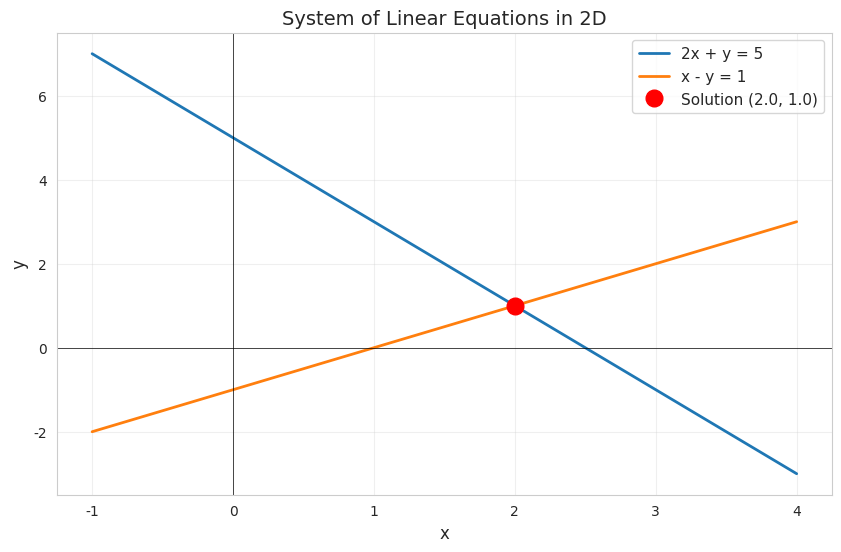
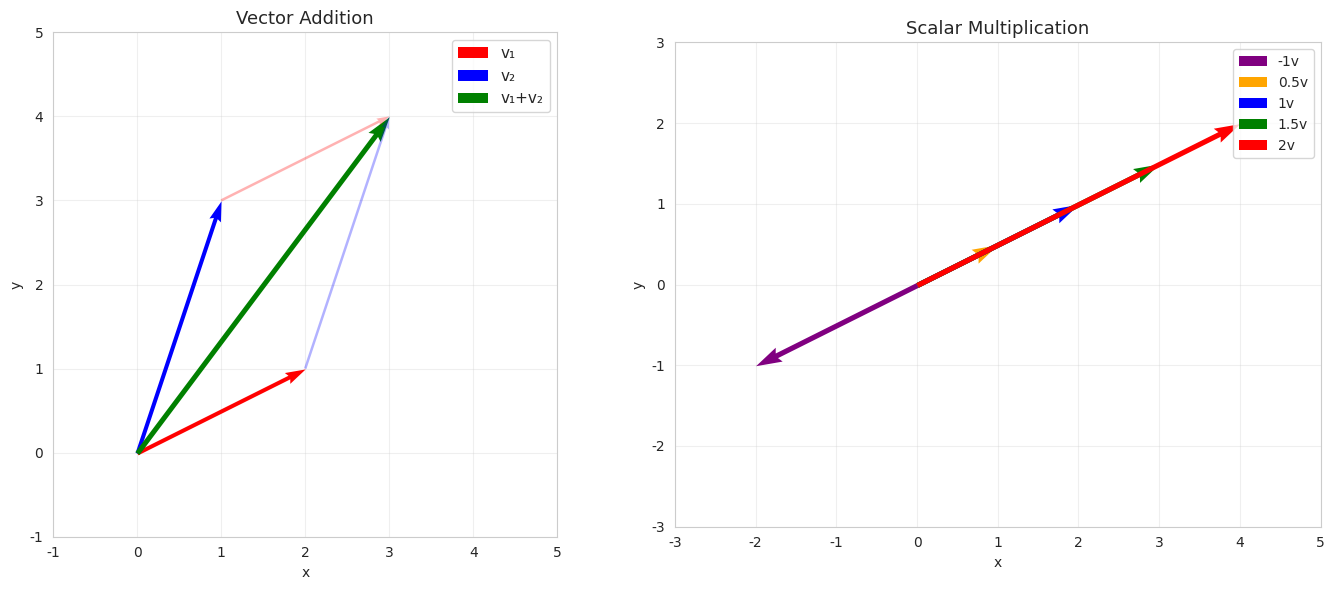
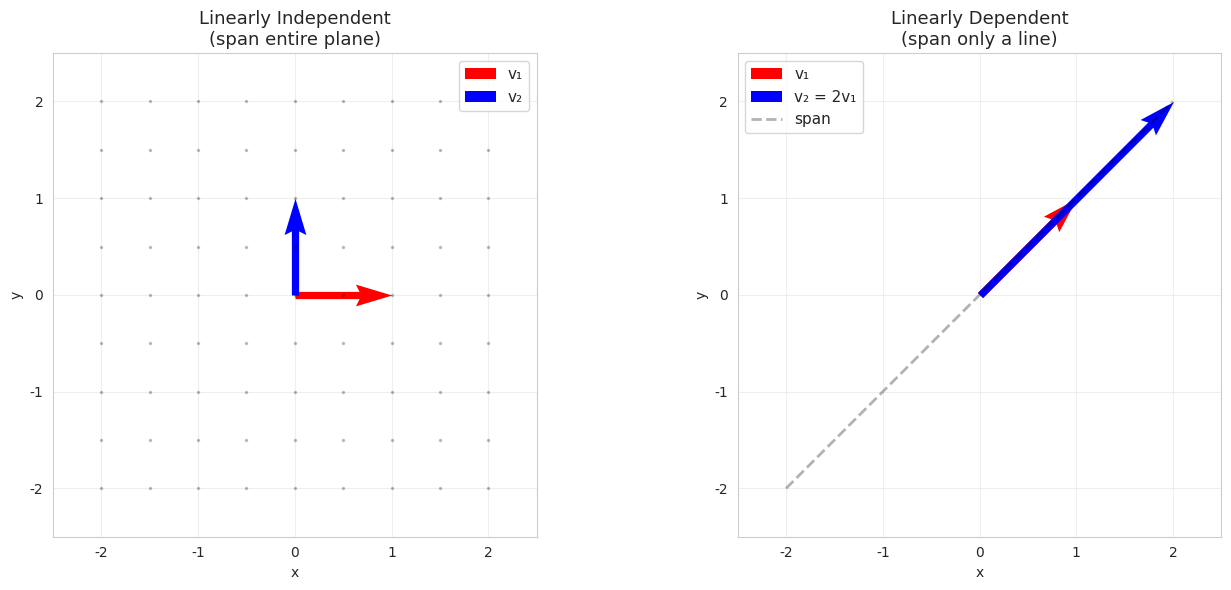
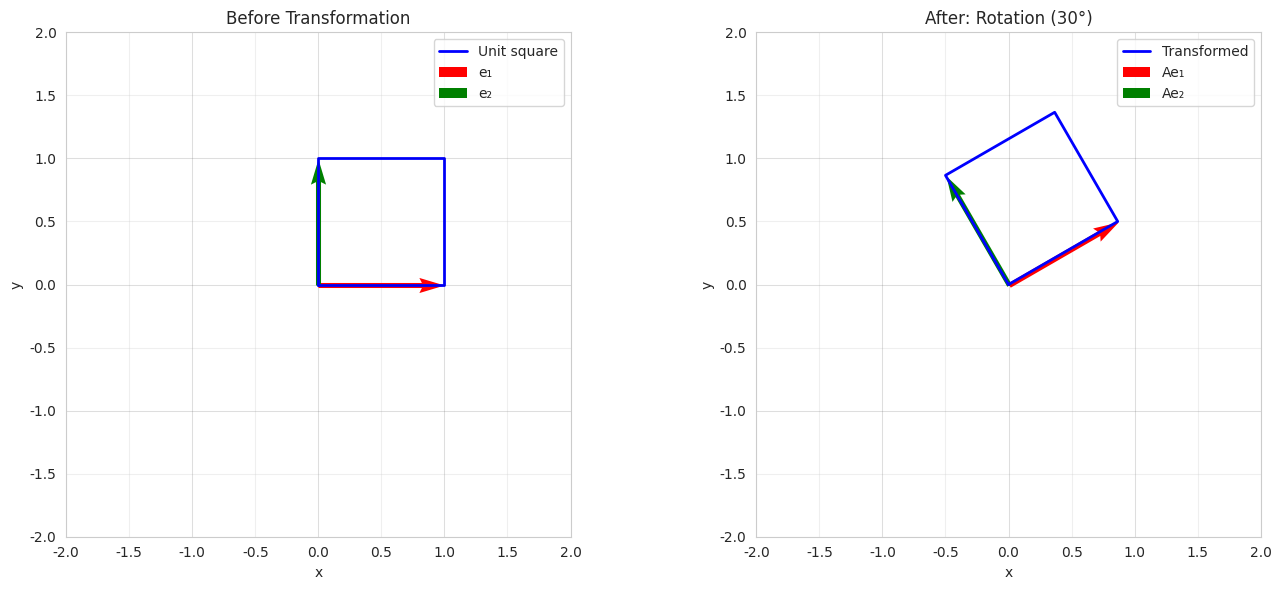
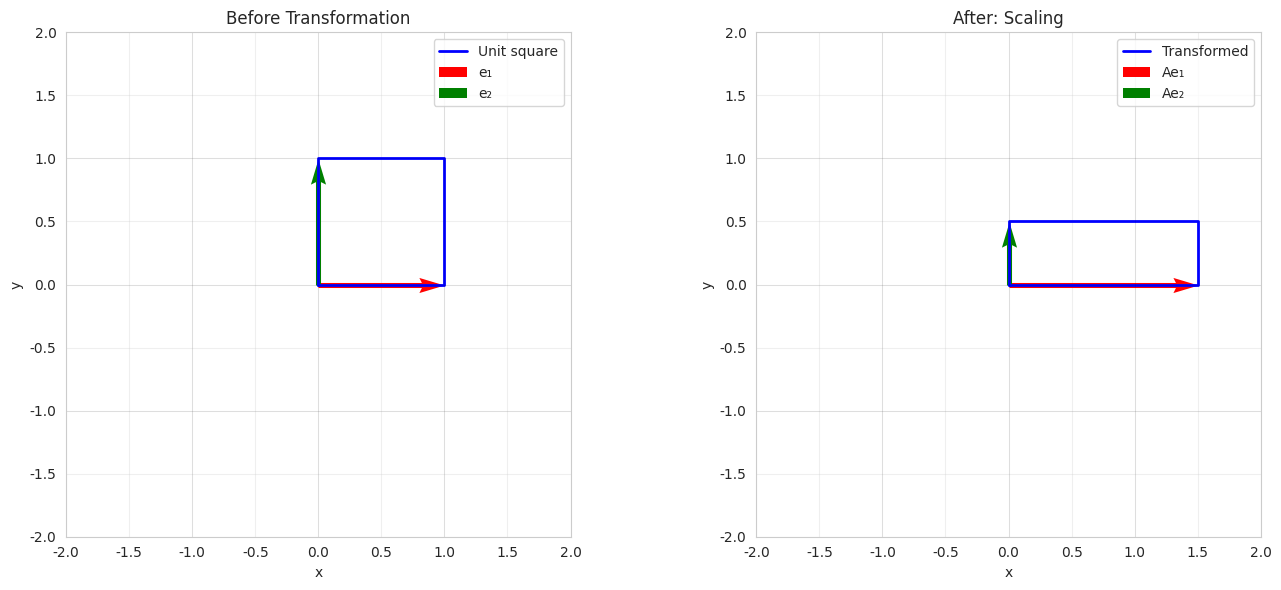
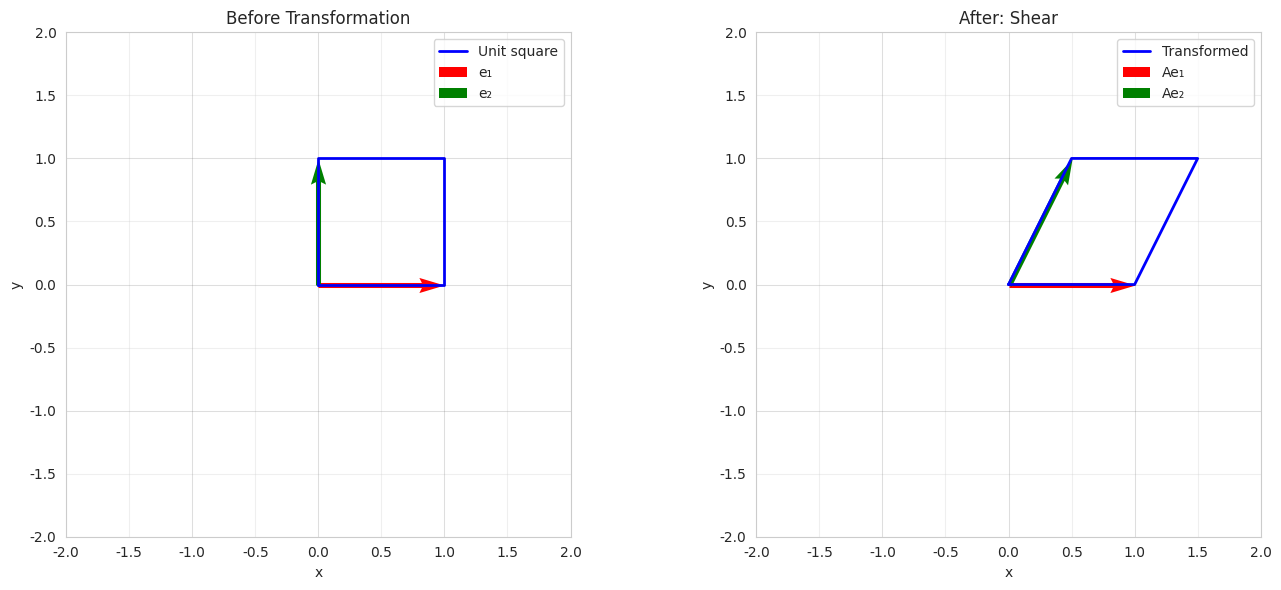
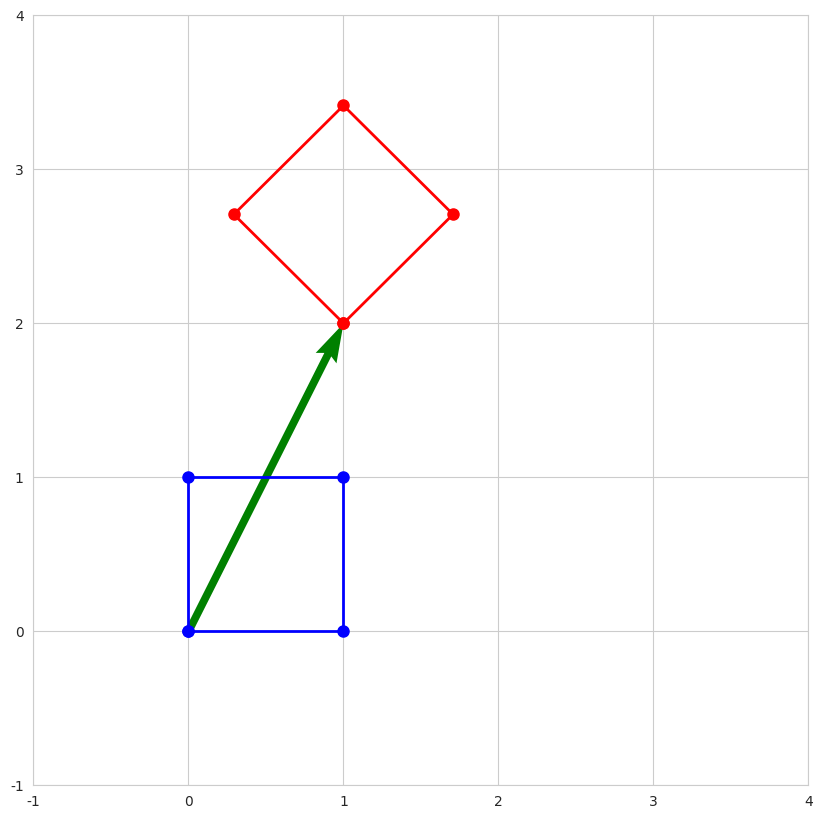

Here is the Python script that generated these plots, in order: (Note: this script raises an exception after producing the figures.)
# Setup
import numpy as np
import matplotlib.pyplot as plt
from mpl_toolkits.mplot3d import Axes3D
import seaborn as sns

sns.set_style('whitegrid')
np.set_printoptions(precision=3, suppress=True)

# Example 2.2 from MML Book
# System with unique solution:
# x₁ + x₂ + x₃ = 3
# x₁ - x₂ + 2x₃ = 2
#      x₂ + x₃ = 2

# Coefficient matrix A
A = np.array([
    [1,  1, 1],
    [1, -1, 2],
    [0,  1, 1]
])

# Right-hand side
b = np.array([3, 2, 2])

# Solve using NumPy
x = np.linalg.solve(A, b)

print("Solution:")
print(f"x₁ = {x[0]:.3f}")
print(f"x₂ = {x[1]:.3f}")
print(f"x₃ = {x[2]:.3f}")

# Verify solution
print(f"\nVerification: Ax = {A @ x}")
print(f"Expected:  b = {b}")
print(f"\nSolution is correct: {np.allclose(A @ x, b)}")

# Visualize system of equations in 2D
# Two equations: 2x + y = 5 and x - y = 1

# Solve for y in each equation
x_vals = np.linspace(-1, 4, 100)
y1 = 5 - 2*x_vals  # From 2x + y = 5
y2 = x_vals - 1     # From x - y = 1

plt.figure(figsize=(10, 6))
plt.plot(x_vals, y1, label='2x + y = 5', linewidth=2)
plt.plot(x_vals, y2, label='x - y = 1', linewidth=2)

# Solution point
A_2d = np.array([[2, 1], [1, -1]])
b_2d = np.array([5, 1])
solution = np.linalg.solve(A_2d, b_2d)

plt.plot(solution[0], solution[1], 'ro', markersize=12, label=f'Solution ({solution[0]:.1f}, {solution[1]:.1f})')
plt.xlabel('x', fontsize=12)
plt.ylabel('y', fontsize=12)
plt.title('System of Linear Equations in 2D', fontsize=14)
plt.legend(fontsize=11)
plt.grid(True, alpha=0.3)
plt.axhline(0, color='black', linewidth=0.5)
plt.axvline(0, color='black', linewidth=0.5)
plt.show()

print(f"Solution: x = {solution[0]:.2f}, y = {solution[1]:.2f}")

# Matrix creation and basic operations

# Create matrices
A = np.array([[1, 2, 3],
              [4, 5, 6]])

B = np.array([[7, 8, 9],
              [10, 11, 12]])

print("Matrix A (2×3):")
print(A)
print(f"Shape: {A.shape}")

print("\nMatrix B (2×3):")
print(B)

# Matrix addition (element-wise)
C = A + B
print("\nA + B:")
print(C)

# Scalar multiplication
D = 3 * A
print("\n3 * A:")
print(D)

# Matrix multiplication (Eq. 2.13 in MML book)
# C = AB where c_ij = Σ(a_il * b_lj)

A = np.array([[1, 2],
              [3, 4],
              [5, 6]])

B = np.array([[7, 8, 9],
              [10, 11, 12]])

print("A (3×2):")
print(A)
print("\nB (2×3):")
print(B)

# Matrix multiplication
C = A @ B  # or np.dot(A, B)
print("\nC = A @ B (3×3):")
print(C)

# Verify: C[0,0] = A[0,0]*B[0,0] + A[0,1]*B[1,0]
print(f"\nVerify C[0,0]: {A[0,0]*B[0,0] + A[0,1]*B[1,0]} = {C[0,0]}")

# Note: Order matters!
# B @ A gives different result (and different shape)
D = B @ A
print("\nD = B @ A (2×2):")
print(D)

# Special matrices

# Identity matrix
I3 = np.eye(3)
print("Identity matrix I₃:")
print(I3)

# Zero matrix
Z = np.zeros((2, 3))
print("\nZero matrix (2×3):")
print(Z)

# Diagonal matrix
D = np.diag([1, 2, 3])
print("\nDiagonal matrix:")
print(D)

# Transpose
A = np.array([[1, 2, 3],
              [4, 5, 6]])
print("\nA:")
print(A)
print("\nA^T (transpose):")
print(A.T)

# Gaussian elimination step-by-step

def gaussian_elimination(A, b, verbose=True):
    """
    Solve Ax = b using Gaussian elimination.
    """
    # Create augmented matrix [A|b]
    n = len(b)
    Ab = np.column_stack([A.copy().astype(float), b.copy().astype(float)])
    
    if verbose:
        print("Augmented matrix [A|b]:")
        print(Ab)
        print("\n" + "="*50)
    
    # Forward elimination
    for i in range(n):
        # Find pivot
        max_row = np.argmax(np.abs(Ab[i:, i])) + i
        if Ab[max_row, i] == 0:
            print(f"No unique solution exists (zero pivot at column {i})")
            return None
        
        # Swap rows if needed
        if max_row != i:
            Ab[[i, max_row]] = Ab[[max_row, i]]
            if verbose:
                print(f"\nSwap row {i} with row {max_row}:")
                print(Ab)
        
        # Eliminate column below pivot
        for j in range(i+1, n):
            factor = Ab[j, i] / Ab[i, i]
            Ab[j] = Ab[j] - factor * Ab[i]
            if verbose and factor != 0:
                print(f"\nRow {j} = Row {j} - {factor:.3f} * Row {i}:")
                print(Ab)
    
    if verbose:
        print("\n" + "="*50)
        print("Row echelon form:")
        print(Ab)
    
    # Back substitution
    x = np.zeros(n)
    for i in range(n-1, -1, -1):
        x[i] = (Ab[i, -1] - np.dot(Ab[i, i+1:n], x[i+1:])) / Ab[i, i]
    
    return x

# Example from MML book
A = np.array([[1, 1, 1],
              [1, -1, 2],
              [0, 1, 1]])

b = np.array([3, 2, 2])

print("Solving system:")
print("x₁ + x₂ + x₃ = 3")
print("x₁ - x₂ + 2x₃ = 2")
print("     x₂ + x₃ = 2")
print("\n" + "="*50 + "\n")

x = gaussian_elimination(A, b)

print("\n" + "="*50)
print("\nSolution:")
print(f"x = {x}")
print(f"\nVerification: Ax = {A @ x}")
print(f"Expected:  b = {b}")

# Matrix inverse
# A^(-1) is the matrix such that A * A^(-1) = I

A = np.array([[4, 7],
              [2, 6]], dtype=float)

print("Matrix A:")
print(A)

# Compute inverse
A_inv = np.linalg.inv(A)
print("\nA^(-1):")
print(A_inv)

# Verify: A * A^(-1) = I
I = A @ A_inv
print("\nA @ A^(-1):")
print(I)

# Solve using inverse: x = A^(-1) * b
b = np.array([1, 2])
x = A_inv @ b
print(f"\nSolve Ax = b:")
print(f"x = A^(-1) @ b = {x}")
print(f"Verification: Ax = {A @ x}")

# Vector space examples

# Example 1: R^3 - standard vector space
v1 = np.array([1, 2, 3])
v2 = np.array([4, 5, 6])

print("Vectors in R³:")
print(f"v1 = {v1}")
print(f"v2 = {v2}")

# Vector addition (closed under addition)
v3 = v1 + v2
print(f"\nv1 + v2 = {v3}  (still in R³)")

# Scalar multiplication (closed under scaling)
v4 = 2.5 * v1
print(f"2.5 * v1 = {v4}  (still in R³)")

# Zero vector
zero = np.zeros(3)
print(f"\nZero vector: {zero}")
print(f"v1 + 0 = {v1 + zero}  (identity)")

# Additive inverse
neg_v1 = -v1
print(f"\n-v1 = {neg_v1}")
print(f"v1 + (-v1) = {v1 + neg_v1}  (inverse)")

# Visualize vector addition and scaling in 2D

fig, (ax1, ax2) = plt.subplots(1, 2, figsize=(14, 6))

# Vector addition
v1 = np.array([2, 1])
v2 = np.array([1, 3])
v3 = v1 + v2

ax1.quiver(0, 0, v1[0], v1[1], angles='xy', scale_units='xy', scale=1, color='r', width=0.008, label='v₁')
ax1.quiver(0, 0, v2[0], v2[1], angles='xy', scale_units='xy', scale=1, color='b', width=0.008, label='v₂')
ax1.quiver(0, 0, v3[0], v3[1], angles='xy', scale_units='xy', scale=1, color='g', width=0.01, label='v₁+v₂')

# Parallelogram
ax1.quiver(v1[0], v1[1], v2[0], v2[1], angles='xy', scale_units='xy', scale=1, 
           color='b', width=0.005, alpha=0.3, linestyle='--')
ax1.quiver(v2[0], v2[1], v1[0], v1[1], angles='xy', scale_units='xy', scale=1, 
           color='r', width=0.005, alpha=0.3, linestyle='--')

ax1.set_xlim(-1, 5)
ax1.set_ylim(-1, 5)
ax1.set_aspect('equal')
ax1.grid(True, alpha=0.3)
ax1.legend(fontsize=11)
ax1.set_title('Vector Addition', fontsize=13)
ax1.set_xlabel('x')
ax1.set_ylabel('y')

# Scalar multiplication
v = np.array([2, 1])
scalars = [-1, 0.5, 1, 1.5, 2]
colors = ['purple', 'orange', 'blue', 'green', 'red']

for scalar, color in zip(scalars, colors):
    scaled_v = scalar * v
    ax2.quiver(0, 0, scaled_v[0], scaled_v[1], angles='xy', scale_units='xy', scale=1, 
               color=color, width=0.008, label=f'{scalar}v')

ax2.set_xlim(-3, 5)
ax2.set_ylim(-3, 3)
ax2.set_aspect('equal')
ax2.grid(True, alpha=0.3)
ax2.legend(fontsize=10)
ax2.set_title('Scalar Multiplication', fontsize=13)
ax2.set_xlabel('x')
ax2.set_ylabel('y')

plt.tight_layout()
plt.show()

# Check linear independence

def check_linear_independence(vectors):
    """
    Check if vectors are linearly independent using rank.
    Vectors are linearly independent if rank(A) = number of vectors
    where A is the matrix with vectors as columns.
    """
    A = np.column_stack(vectors)
    rank = np.linalg.matrix_rank(A)
    n_vectors = len(vectors)
    
    print(f"Matrix A (vectors as columns):")
    print(A)
    print(f"\nRank: {rank}")
    print(f"Number of vectors: {n_vectors}")
    print(f"\nLinear {'independent' if rank == n_vectors else 'dependent'}")
    
    return rank == n_vectors

# Example 1: Linearly independent vectors
print("Example 1: Standard basis vectors in R³")
v1 = np.array([1, 0, 0])
v2 = np.array([0, 1, 0])
v3 = np.array([0, 0, 1])
check_linear_independence([v1, v2, v3])

print("\n" + "="*50 + "\n")

# Example 2: Linearly dependent vectors
print("Example 2: Dependent vectors (v3 = v1 + v2)")
v1 = np.array([1, 2, 3])
v2 = np.array([2, 3, 4])
v3 = v1 + v2  # v3 is a linear combination
check_linear_independence([v1, v2, v3])

# Visualize linear dependence/independence in 2D

fig, (ax1, ax2) = plt.subplots(1, 2, figsize=(14, 6))

# Independent vectors
v1 = np.array([1, 0])
v2 = np.array([0, 1])

ax1.quiver(0, 0, v1[0], v1[1], angles='xy', scale_units='xy', scale=1, 
           color='r', width=0.015, label='v₁')
ax1.quiver(0, 0, v2[0], v2[1], angles='xy', scale_units='xy', scale=1, 
           color='b', width=0.015, label='v₂')

# Span (all linear combinations)
for a in np.linspace(-2, 2, 9):
    for b in np.linspace(-2, 2, 9):
        point = a*v1 + b*v2
        ax1.plot(point[0], point[1], 'k.', alpha=0.2, markersize=3)

ax1.set_xlim(-2.5, 2.5)
ax1.set_ylim(-2.5, 2.5)
ax1.set_aspect('equal')
ax1.grid(True, alpha=0.3)
ax1.legend(fontsize=11)
ax1.set_title('Linearly Independent\n(span entire plane)', fontsize=13)
ax1.set_xlabel('x')
ax1.set_ylabel('y')

# Dependent vectors (collinear)
v1 = np.array([1, 1])
v2 = 2 * v1  # v2 = 2*v1 (dependent)

ax2.quiver(0, 0, v1[0], v1[1], angles='xy', scale_units='xy', scale=1, 
           color='r', width=0.015, label='v₁')
ax2.quiver(0, 0, v2[0], v2[1], angles='xy', scale_units='xy', scale=1, 
           color='b', width=0.015, label='v₂ = 2v₁')

# Span (only a line)
t_vals = np.linspace(-2, 2, 100)
line = np.array([t*v1 for t in t_vals])
ax2.plot(line[:, 0], line[:, 1], 'k--', alpha=0.3, linewidth=2, label='span')

ax2.set_xlim(-2.5, 2.5)
ax2.set_ylim(-2.5, 2.5)
ax2.set_aspect('equal')
ax2.grid(True, alpha=0.3)
ax2.legend(fontsize=11)
ax2.set_title('Linearly Dependent\n(span only a line)', fontsize=13)
ax2.set_xlabel('x')
ax2.set_ylabel('y')

plt.tight_layout()
plt.show()

# Standard basis of R^3
e1 = np.array([1, 0, 0])
e2 = np.array([0, 1, 0])
e3 = np.array([0, 0, 1])

print("Standard basis of R³:")
print(f"e₁ = {e1}")
print(f"e₂ = {e2}")
print(f"e₃ = {e3}")

# Any vector in R^3 can be written as a linear combination
v = np.array([3, -2, 5])
print(f"\nVector v = {v}")
print(f"v = {v[0]}e₁ + {v[1]}e₂ + {v[2]}e₃")
print(f"Verification: {v[0]*e1 + v[1]*e2 + v[2]*e3}")

# Different basis (still spans R^3)
b1 = np.array([1, 1, 0])
b2 = np.array([0, 1, 1])
b3 = np.array([1, 0, 1])

print("\n" + "="*50)
print("\nAlternative basis:")
print(f"b₁ = {b1}")
print(f"b₂ = {b2}")
print(f"b₃ = {b3}")

# Check if they form a basis
B = np.column_stack([b1, b2, b3])
print(f"\nLinear independent: {np.linalg.matrix_rank(B) == 3}")

# Express v in this basis
# Solve: B @ coords = v
coords = np.linalg.solve(B, v)
print(f"\nv in new basis: {coords}")
print(f"Verification: {coords[0]*b1 + coords[1]*b2 + coords[2]*b3}")

# Matrix rank examples

# Full rank matrix
A1 = np.array([[1, 0, 2],
               [0, 1, 3],
               [0, 0, 1]])

print("Matrix A₁:")
print(A1)
print(f"Rank: {np.linalg.matrix_rank(A1)}")
print(f"Full rank: {np.linalg.matrix_rank(A1) == min(A1.shape)}")

# Rank-deficient matrix
A2 = np.array([[1, 2, 3],
               [2, 4, 6],
               [3, 6, 9]])

print("\nMatrix A₂ (rows are multiples):")
print(A2)
print(f"Rank: {np.linalg.matrix_rank(A2)}")
print(f"Rank-deficient: {np.linalg.matrix_rank(A2) < min(A2.shape)}")

# Rectangular matrix
A3 = np.array([[1, 2, 3, 4],
               [5, 6, 7, 8],
               [9, 10, 11, 12]])

print("\nMatrix A₃ (3×4):")
print(A3)
print(f"Rank: {np.linalg.matrix_rank(A3)}")
print(f"Max possible rank: {min(A3.shape)}")

# Linear transformations as matrices

# Rotation matrix (rotate by 45 degrees)
theta = np.pi / 4  # 45 degrees
R = np.array([[np.cos(theta), -np.sin(theta)],
              [np.sin(theta),  np.cos(theta)]])

print("Rotation matrix (45°):")
print(R)

# Apply to vectors
v1 = np.array([1, 0])
v2 = np.array([0, 1])

v1_rot = R @ v1
v2_rot = R @ v2

print(f"\nOriginal: v₁ = {v1}, v₂ = {v2}")
print(f"Rotated:  v₁' = {v1_rot}, v₂' = {v2_rot}")

# Scaling matrix
S = np.array([[2, 0],
              [0, 3]])

print("\nScaling matrix (2x in x, 3x in y):")
print(S)

v_scaled = S @ v1
print(f"\nOriginal: v₁ = {v1}")
print(f"Scaled:   v₁' = {v_scaled}")

# Visualize linear transformations

def plot_transformation(A, title="Linear Transformation"):
    """
    Visualize how a linear transformation affects the unit square.
    """
    fig, (ax1, ax2) = plt.subplots(1, 2, figsize=(14, 6))
    
    # Original unit square
    square = np.array([[0, 1, 1, 0, 0],
                       [0, 0, 1, 1, 0]])
    
    # Basis vectors
    e1 = np.array([1, 0])
    e2 = np.array([0, 1])
    
    # Plot original
    ax1.plot(square[0], square[1], 'b-', linewidth=2, label='Unit square')
    ax1.quiver(0, 0, e1[0], e1[1], angles='xy', scale_units='xy', scale=1, 
               color='r', width=0.01, label='e₁')
    ax1.quiver(0, 0, e2[0], e2[1], angles='xy', scale_units='xy', scale=1, 
               color='g', width=0.01, label='e₂')
    
    # Grid
    for i in range(-2, 3):
        ax1.plot([-2, 2], [i, i], 'k-', alpha=0.1, linewidth=0.5)
        ax1.plot([i, i], [-2, 2], 'k-', alpha=0.1, linewidth=0.5)
    
    ax1.set_xlim(-2, 2)
    ax1.set_ylim(-2, 2)
    ax1.set_aspect('equal')
    ax1.grid(True, alpha=0.3)
    ax1.legend()
    ax1.set_title('Before Transformation')
    ax1.set_xlabel('x')
    ax1.set_ylabel('y')
    
    # Apply transformation
    square_transformed = A @ square
    e1_transformed = A @ e1
    e2_transformed = A @ e2
    
    # Plot transformed
    ax2.plot(square_transformed[0], square_transformed[1], 'b-', linewidth=2, label='Transformed')
    ax2.quiver(0, 0, e1_transformed[0], e1_transformed[1], angles='xy', scale_units='xy', scale=1, 
               color='r', width=0.01, label='Ae₁')
    ax2.quiver(0, 0, e2_transformed[0], e2_transformed[1], angles='xy', scale_units='xy', scale=1, 
               color='g', width=0.01, label='Ae₂')
    
    # Grid
    for i in range(-2, 3):
        ax2.plot([-2, 2], [i, i], 'k-', alpha=0.1, linewidth=0.5)
        ax2.plot([i, i], [-2, 2], 'k-', alpha=0.1, linewidth=0.5)
    
    ax2.set_xlim(-2, 2)
    ax2.set_ylim(-2, 2)
    ax2.set_aspect('equal')
    ax2.grid(True, alpha=0.3)
    ax2.legend()
    ax2.set_title(f'After: {title}')
    ax2.set_xlabel('x')
    ax2.set_ylabel('y')
    
    plt.tight_layout()
    plt.show()

# Rotation
theta = np.pi / 6  # 30 degrees
R = np.array([[np.cos(theta), -np.sin(theta)],
              [np.sin(theta),  np.cos(theta)]])
plot_transformation(R, "Rotation (30°)")

# Scaling
S = np.array([[1.5, 0],
              [0, 0.5]])
plot_transformation(S, "Scaling")

# Shear
H = np.array([[1, 0.5],
              [0, 1]])
plot_transformation(H, "Shear")

# Affine transformations: rotation + translation

# Rotation matrix
theta = np.pi / 4
A = np.array([[np.cos(theta), -np.sin(theta)],
              [np.sin(theta),  np.cos(theta)]])

# Translation vector
b = np.array([1, 2])

print("Affine transformation: y = Ax + b")
print(f"\nRotation matrix A:")
print(A)
print(f"\nTranslation vector b = {b}")

# Apply to points
points = np.array([[0, 1, 1, 0],
                   [0, 0, 1, 1]])

# Affine transformation
transformed = A @ points + b[:, np.newaxis]

plt.figure(figsize=(10, 10))

# Original square
plt.plot(np.append(points[0], points[0, 0]), 
             np.append(points[1], points[1, 0]), 
             'b-o', linewidth=2, markersize=8, label='Original')

# Transformed square
plt.plot(np.append(transformed[0], transformed[0, 0]), 
             np.append(transformed[1], transformed[1, 0]), 
             'r-o', linewidth=2, markersize=8, label='Rotated + Translated')

# Show translation vector
plt.quiver(0, 0, b[0], b[1], angles='xy', scale_units='xy', scale=1, 
           color='green', width=0.01, label='Translation')

plt.xlim(-1, 4)
plt.ylim(-1, 4)
plt.aspect('equal')
plt.grid(True, alpha=0.3)
plt.legend(fontsize=12)
plt.title('Affine Transformation', fontsize=14)
plt.xlabel('x')
plt.ylabel('y')
plt.show()
